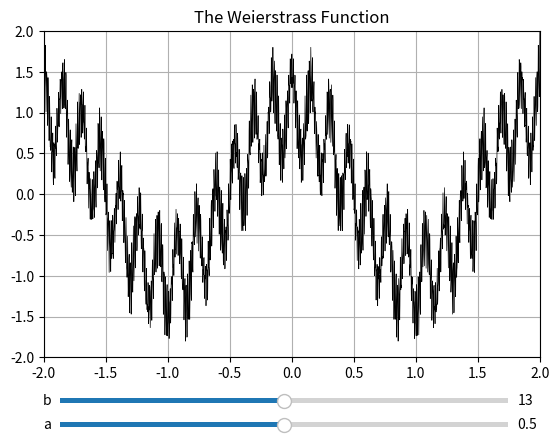

This chart was generated by the following Python code:
import numpy as np
import matplotlib.pyplot as plt
from matplotlib.widgets import Slider

a, b = 0.5, 13
m_max = 25
x = np.linspace(-2,2,2500)

def fn(x,n,a,b):
    return a**n*np.cos(np.pi*x*b**n)

def g(x,a,b):
    S = np.zeros_like(x)
    for i in np.arange(0,m_max+1):
        S = S + fn(x,i,a,b)
    return S

fig,ax = plt.subplots()
plt.subplots_adjust(bottom=0.2)

Wfunc, = plt.plot(x, g(x,a,b),'k',lw=0.5)
plt.xlim([-2,2])
plt.ylim([-2,2])
plt.grid('on')
plt.title('The Weierstrass Function')

axa = plt.axes([0.15, 0.05, 0.7, 0.02])
a_slide = Slider(axa, 'a', 0, 1, 
                 valstep=0.01, valinit=a)

axb = plt.axes([0.15, 0.1, 0.7, 0.02])
b_slide = Slider(axb, 'b', 1, 25, 
                 valstep=0.01, valinit=b)

def update(val):
    a = a_slide.val
    b = b_slide.val
    Wfunc.set_ydata(g(x,a,b))
    fig.canvas.draw_idle()

a_slide.on_changed(update)
b_slide.on_changed(update)

plt.show() 
